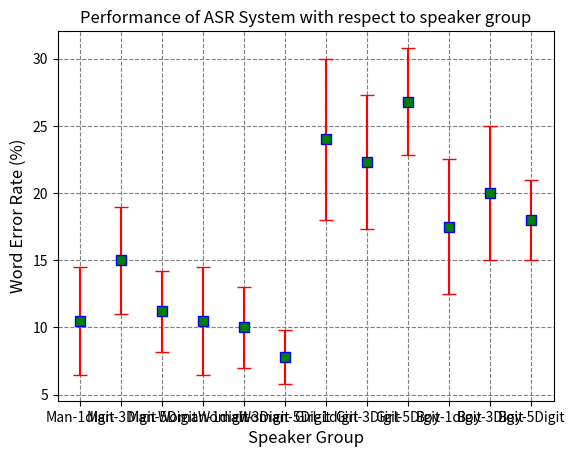

Here is the Python script that generated this plot:
from matplotlib import pyplot as plt
import math


def get_confidence_interval(wer, words):
    x = wer/100
    print(x)
    return round(1.96 * math.sqrt((x * (1-x))/words), 2) * 100


# this was for man with 35 SNR db data with 5 different models
language_models = ["Man-1digit","Man-3Digit","Man-5Digit", "Woman-1digit","Woman-3Digit","Woman-5Digit","Girl-1digit","Girl-3Digit","Girl-5Digit","Boy-1digit","Boy-3Digit","Boy-5Digit"]
wer = [10.5, 15, 11.2, 10.5, 10, 7.8, 24, 22.33, 26.8, 17.5,20,18]
words = [200,300,500,200,300,500,200,300,500,200,300,500]
#some confidence interval
ci = [ get_confidence_interval(w,i) for w, i in zip(wer, words)]

fig, ax = plt.subplots()


ax.errorbar(x=language_models, y=wer, yerr=ci, color="red", capsize=5,
             linestyle="None",
             marker="s", markersize=7, mfc="green", mec="blue")
ax.set_axisbelow(True)
ax.yaxis.grid(color='gray', linestyle='dashed')
ax.xaxis.grid(color='gray', linestyle='dashed')

plt.xlabel("Speaker Group", fontsize=12)

plt.ylabel("Word Error Rate (%)", fontsize=12)
plt.title("Performance of ASR System with respect to speaker group", fontsize=12)
plt.savefig('task_2.png',dpi=300)
plt.show()
